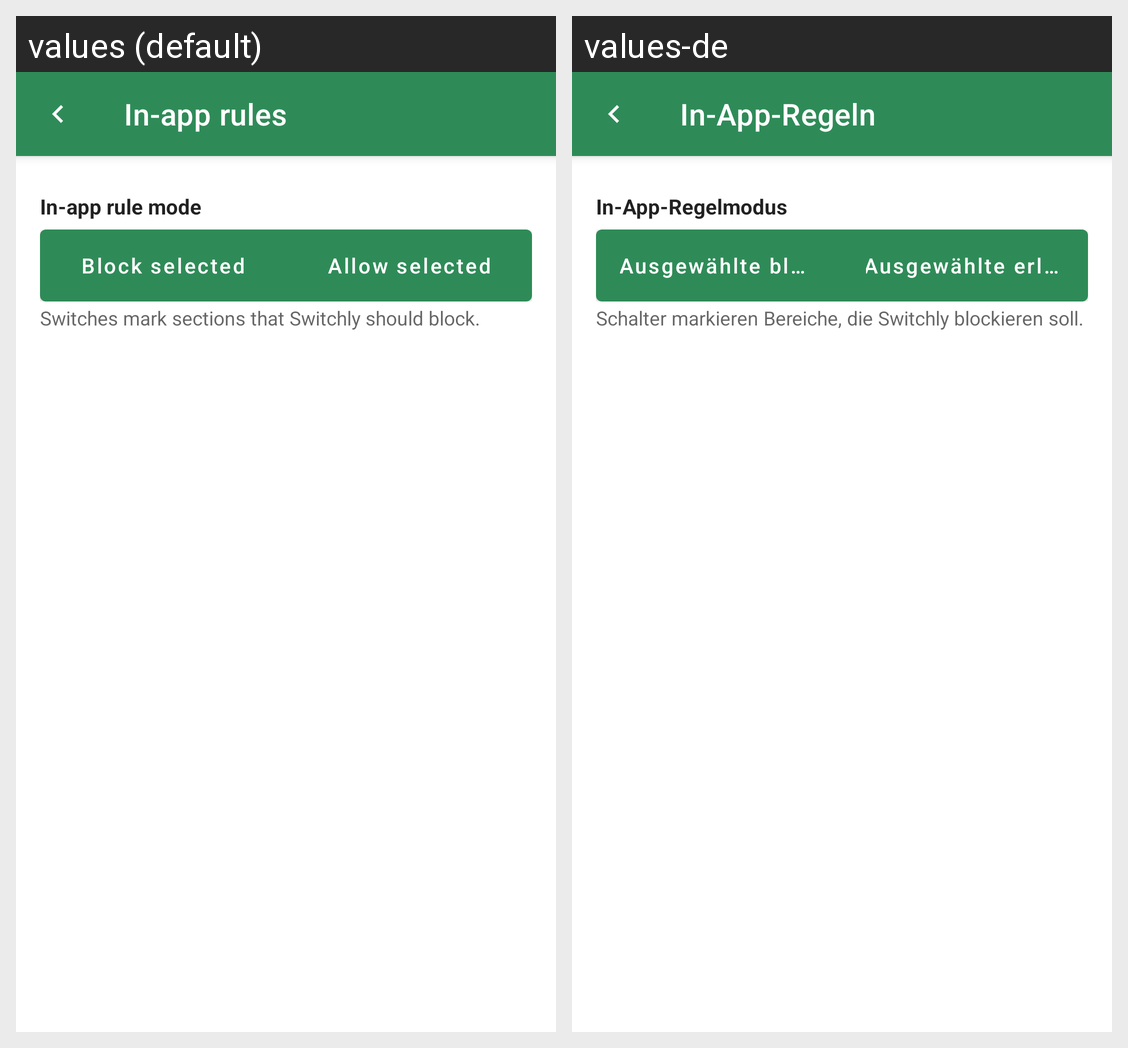

The same Android screen rendered under two of its app's locales, left to right. List the strings drawn on it with the default value and each locale's translation.
Android screen res/layout/activity_in_app_rules.xml rendered under 2 locales, left to right: values (default), values-de. Device: Nexus 5 (rendered at 1080×1920; each locale shown at half size, 540×960, under a caption strip naming it); theme Theme.Switchly.
Strings drawn on this screen, with the default value and each locale's value (text and hints the layout hard-codes, and strings that could not be matched under every locale, appear in the picture but are not listed):

in_app_rules_title
  values: In-app rules
  values-de: In-App-Regeln

in_app_rule_mode_title
  values: In-app rule mode
  values-de: In-App-Regelmodus

in_app_rule_mode_block
  values: Block selected
  values-de: Ausgewählte blockieren

in_app_rule_mode_allow
  values: Allow selected
  values-de: Ausgewählte erlauben

in_app_rule_mode_block_summary
  values: Switches mark sections that Switchly should block.
  values-de: Schalter markieren Bereiche, die Switchly blockieren soll.
